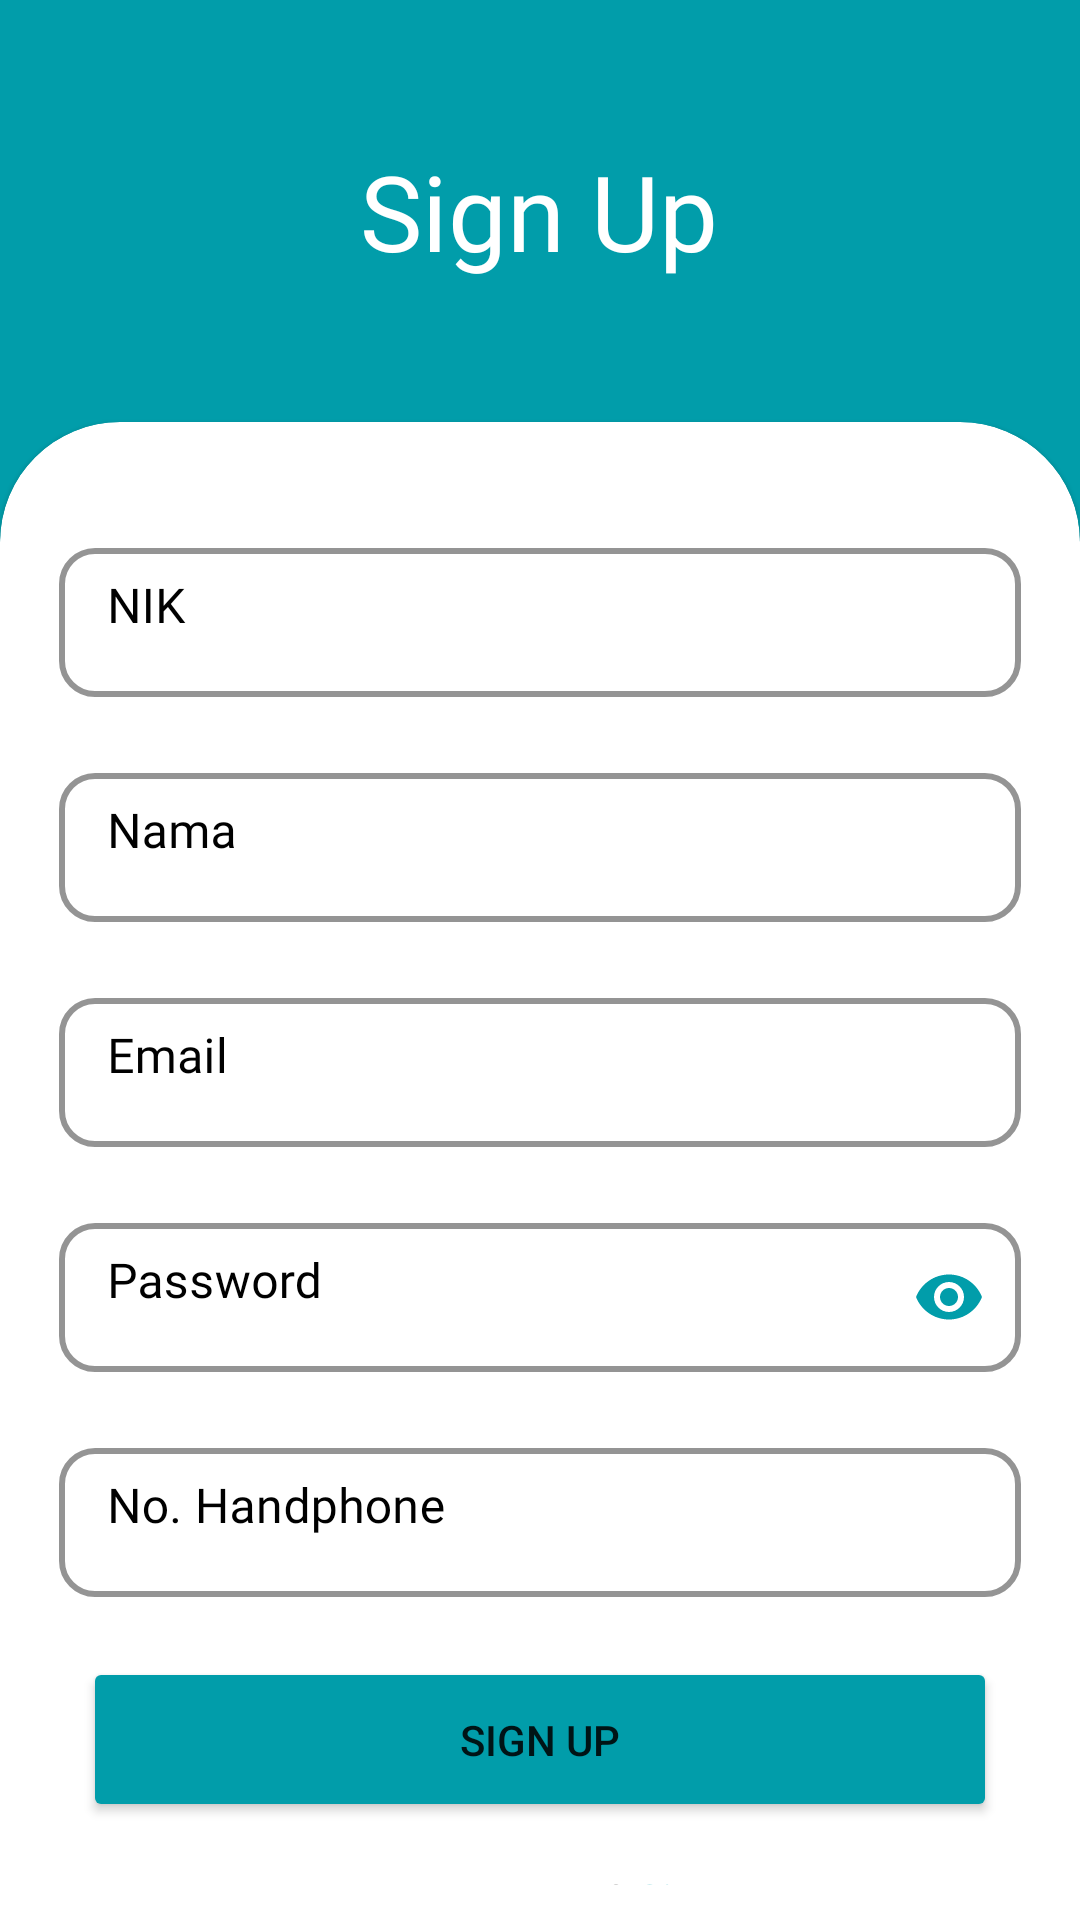

Produce the Android XML layout that renders to this screen, including the resource entries it uses.
<!-- AndroidManifest.xml: activity theme Theme.TugasAkhir.NoActionBar2 -->
<!-- res/layout/activity_register.xml -->
<?xml version="1.0" encoding="utf-8"?>
<androidx.constraintlayout.widget.ConstraintLayout xmlns:android="http://schemas.android.com/apk/res/android"
    xmlns:app="http://schemas.android.com/apk/res-auto"
    xmlns:tools="http://schemas.android.com/tools"
    android:layout_width="match_parent"
    android:layout_height="match_parent"
    android:background="@color/Primary"
    tools:context=".RegisterActivity">
    <androidx.constraintlayout.widget.Guideline
        android:id="@+id/guideline"
        android:layout_width="wrap_content"
        android:layout_height="wrap_content"
        android:orientation="horizontal"
        app:layout_constraintGuide_percent="0.22"/>
    <TextView
        android:id="@+id/titleText"
        android:layout_width="wrap_content"
        android:layout_height="wrap_content"
        android:fontFamily="@font/semi_bold"
        android:text="Sign Up"
        android:textColor="@color/white"
        android:textSize="35sp"
        app:layout_constraintBottom_toTopOf="@+id/guideline"
        app:layout_constraintEnd_toEndOf="parent"
        app:layout_constraintHorizontal_bias="0.498"
        app:layout_constraintStart_toStartOf="parent"
        app:layout_constraintTop_toTopOf="parent" />
    <com.google.android.material.card.MaterialCardView
        style="@style/custom_card"
        android:layout_width="match_parent"
        android:layout_height="0dp"
        app:layout_constraintBottom_toBottomOf="parent"
        app:layout_constraintTop_toTopOf="@+id/guideline" >
        <androidx.constraintlayout.widget.ConstraintLayout
            android:layout_width="match_parent"
            android:layout_height="match_parent">
            <com.google.android.material.textfield.TextInputLayout
                android:id="@+id/nik_input"
                android:layout_width="match_parent"
                android:layout_height="55dp"
                android:layout_marginTop="25dp"
                style="@style/TextInputLayoutStyle"
                app:layout_constraintEnd_toEndOf="parent"
                app:layout_constraintStart_toStartOf="parent"
                app:layout_constraintTop_toTopOf="parent"
                app:boxBackgroundMode="outline"
                android:paddingRight="8dp"
                android:paddingLeft="8dp"
                android:hint="NIK"
                android:textColorHint="@color/black"
                app:boxStrokeColor="@color/Primary">
                <com.google.android.material.textfield.TextInputEditText
                    android:id="@+id/nikEdit"
                    android:layout_width="match_parent"
                    android:layout_height="match_parent"
                    android:inputType="textEmailAddress"
                    android:textColor="@color/black"
                    android:fontFamily="@font/medium"
                    android:textSize="16sp"
                    android:paddingTop="10dp"
                    android:paddingBottom="10dp"
                    android:gravity="start"/>
            </com.google.android.material.textfield.TextInputLayout>
            <com.google.android.material.textfield.TextInputLayout
                android:id="@+id/nama_input"
                android:layout_width="match_parent"
                android:layout_height="55dp"
                android:layout_marginTop="20dp"
                style="@style/TextInputLayoutStyle"
                app:layout_constraintEnd_toEndOf="parent"
                app:layout_constraintStart_toStartOf="parent"
                app:layout_constraintTop_toBottomOf="@+id/nik_input"
                app:boxBackgroundMode="outline"
                android:paddingRight="8dp"
                android:paddingLeft="8dp"
                android:hint="Nama"
                android:textColorHint="@color/black"
                app:boxStrokeColor="@color/Primary">
                <com.google.android.material.textfield.TextInputEditText
                    android:id="@+id/namaEdit"
                    android:layout_width="match_parent"
                    android:layout_height="match_parent"
                    android:inputType="textEmailAddress"
                    android:textColor="@color/black"
                    android:fontFamily="@font/medium"
                    android:textSize="16sp"
                    android:paddingTop="10dp"
                    android:paddingBottom="10dp"
                    android:gravity="start"/>
            </com.google.android.material.textfield.TextInputLayout>
            <com.google.android.material.textfield.TextInputLayout
                android:id="@+id/email_input"
                android:layout_width="match_parent"
                android:layout_height="55dp"
                android:layout_marginTop="20dp"
                style="@style/TextInputLayoutStyle"
                app:layout_constraintEnd_toEndOf="parent"
                app:layout_constraintStart_toStartOf="parent"
                app:layout_constraintTop_toBottomOf="@+id/nama_input"
                app:boxBackgroundMode="outline"
                android:paddingRight="8dp"
                android:paddingLeft="8dp"
                android:hint="Email"
                android:textColorHint="@color/black"
                app:boxStrokeColor="@color/Primary">
                <com.google.android.material.textfield.TextInputEditText
                    android:id="@+id/emailEdit"
                    android:layout_width="match_parent"
                    android:layout_height="match_parent"
                    android:inputType="textEmailAddress"
                    android:textColor="@color/black"
                    android:fontFamily="@font/medium"
                    android:textSize="16sp"
                    android:paddingTop="10dp"
                    android:paddingBottom="10dp"
                    android:gravity="start"/>
            </com.google.android.material.textfield.TextInputLayout>
            <com.google.android.material.textfield.TextInputLayout
                android:id="@+id/pass_input"
                android:layout_width="match_parent"
                android:layout_height="55dp"
                android:layout_marginTop="20dp"
                style="@style/TextInputLayoutStyle"
                app:layout_constraintEnd_toEndOf="parent"
                app:layout_constraintStart_toStartOf="parent"
                app:layout_constraintTop_toBottomOf="@+id/email_input"
                app:boxBackgroundMode="outline"
                app:passwordToggleEnabled="true"
                app:passwordToggleTint="@color/Primary"
                android:hint="Password"
                android:textColorHint="@color/black"
                android:paddingRight="8dp"
                android:paddingLeft="8dp"
                app:boxStrokeColor="@color/Primary">
                <com.google.android.material.textfield.TextInputEditText
                    android:id="@+id/passEdit"
                    android:layout_width="match_parent"
                    android:layout_height="match_parent"
                    android:inputType="textPassword"
                    android:textColor="@color/black"
                    android:fontFamily="@font/medium"
                    android:textSize="16sp"
                    android:paddingTop="10dp"
                    android:paddingBottom="10dp"
                    android:gravity="start"/>
            </com.google.android.material.textfield.TextInputLayout>
            <com.google.android.material.textfield.TextInputLayout
                android:id="@+id/telpon_input"
                android:layout_width="match_parent"
                android:layout_height="55dp"
                android:layout_marginTop="20dp"
                style="@style/TextInputLayoutStyle"
                app:layout_constraintEnd_toEndOf="parent"
                app:layout_constraintStart_toStartOf="parent"
                app:layout_constraintTop_toBottomOf="@+id/pass_input"
                app:boxBackgroundMode="outline"
                android:paddingRight="8dp"
                android:paddingLeft="8dp"
                android:hint="No. Handphone"
                android:textColorHint="@color/black"
                app:boxStrokeColor="@color/Primary">
                <com.google.android.material.textfield.TextInputEditText
                    android:id="@+id/telponEdit"
                    android:layout_width="match_parent"
                    android:layout_height="match_parent"
                    android:inputType="textEmailAddress"
                    android:textColor="@color/black"
                    android:fontFamily="@font/medium"
                    android:textSize="16sp"
                    android:paddingTop="10dp"
                    android:paddingBottom="10dp"
                    android:gravity="start"/>
            </com.google.android.material.textfield.TextInputLayout>
            <Button
                android:id="@+id/btnReg"
                android:layout_width="0dp"
                android:layout_height="55dp"
                android:layout_marginStart="16dp"
                android:layout_marginTop="20dp"
                android:layout_marginEnd="16dp"
                android:text="Sign Up"
                app:backgroundTint="@color/Primary"
                app:cornerRadius="20dp"
                app:layout_constraintEnd_toEndOf="parent"
                app:layout_constraintStart_toStartOf="parent"
                app:layout_constraintTop_toBottomOf="@+id/telpon_input" />


            <LinearLayout
                android:layout_width="wrap_content"
                android:layout_height="wrap_content"
                android:layout_marginTop="16dp"
                android:orientation="horizontal"
                app:layout_constraintEnd_toEndOf="parent"
                app:layout_constraintStart_toStartOf="parent"
                app:layout_constraintTop_toBottomOf="@+id/btnReg">
                <TextView
                    android:id="@+id/textViewReg"
                    android:layout_width="wrap_content"
                    android:layout_height="wrap_content"
                    android:layout_weight="0"
                    android:fontFamily="@font/semi_bold"
                    android:text="Have an accout? "
                    android:textColor="@color/black" />

                <TextView
                    android:id="@+id/txtLogin"
                    android:layout_width="wrap_content"
                    android:layout_height="wrap_content"
                    android:layout_weight="0"
                    android:fontFamily="@font/medium"
                    android:text="Sign In"
                    android:textColor="@color/active" />
            </LinearLayout>
        </androidx.constraintlayout.widget.ConstraintLayout>
    </com.google.android.material.card.MaterialCardView>
</androidx.constraintlayout.widget.ConstraintLayout>
<!-- resources referenced by this layout -->
<resources>
  <color name="Primary">#FF019DAA</color>
  <color name="active">#FF50C2C9</color>
  <color name="black">#FF000000</color>
  <color name="white">#FFFFFFFF</color>
      //main color
  <style name="TextInputLayoutStyle" parent="Widget.MaterialComponents.TextInputLayout.OutlinedBox">
          <item name="boxStrokeColor">@color/Primary</item>
          <item name="boxStrokeWidth">2dp</item>
          <item name="boxCornerRadiusBottomEnd">12dp</item>
          <item name="boxCornerRadiusBottomStart">12dp</item>
          <item name="boxCornerRadiusTopEnd">12dp</item>
          <item name="boxCornerRadiusTopStart">12dp</item>
      </style>
  <style name="custom_card" parent="Widget.MaterialComponents.CardView">
          <item name="shapeAppearanceOverlay">@style/bg_card</item>
      </style>
  <style name="Theme.TugasAkhir.NoActionBar2">
          <item name="windowActionBar">false</item>
          <item name="windowNoTitle">true</item>
          <item name="colorPrimary">@color/Primary</item>
          <item name="colorPrimaryVariant">@color/Primary</item>
      </style>
  <style name="bg_card" parent="">
          <item name="cornerFamily">rounded</item>
          <item name="cornerSizeTopLeft">40dp</item>
          <item name="cornerSizeTopRight">40dp</item>
          <item name="cornerSizeBottomRight">0dp</item>
          <item name="cornerSizeBottomLeft">0dp</item>
      </style>
</resources>
